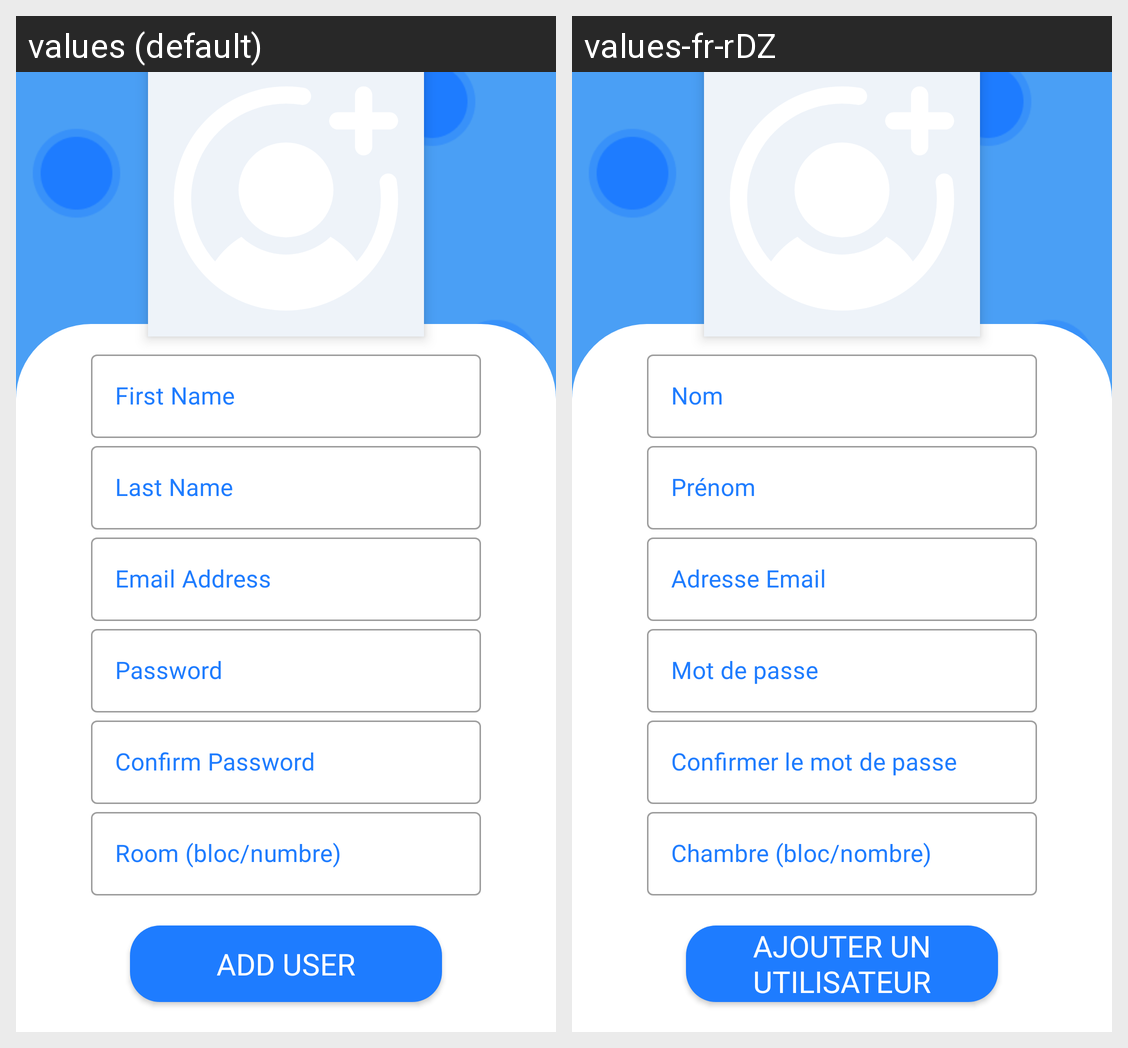

The Android screen above is rendered under two locales of the same app. Produce the string resources it draws, with the default and per-locale values.
Android screen res/layout/activity_add_user.xml rendered under 2 locales, left to right: values (default), values-fr-rDZ. Device: Nexus 5 (rendered at 1080×1920; each locale shown at half size, 540×960, under a caption strip naming it); theme Theme.Residence_App.
Strings drawn on this screen, with the default value and each locale's value (text and hints the layout hard-codes, and strings that could not be matched under every locale, appear in the picture but are not listed):

first_name
  values: First Name
  values-fr-rDZ: Nom

last_name
  values: Last Name
  values-fr-rDZ: Prénom

mail_adress
  values: Email Address
  values-fr-rDZ: Adresse Email

password
  values: Password
  values-fr-rDZ: Mot de passe

confirm_password
  values: Confirm Password
  values-fr-rDZ: Confirmer le mot de passe

room_bloc_numbre
  values: Room (bloc/numbre)
  values-fr-rDZ: Chambre (bloc/nombre)

add_user
  values: Add User
  values-fr-rDZ: Ajouter un utilisateur
